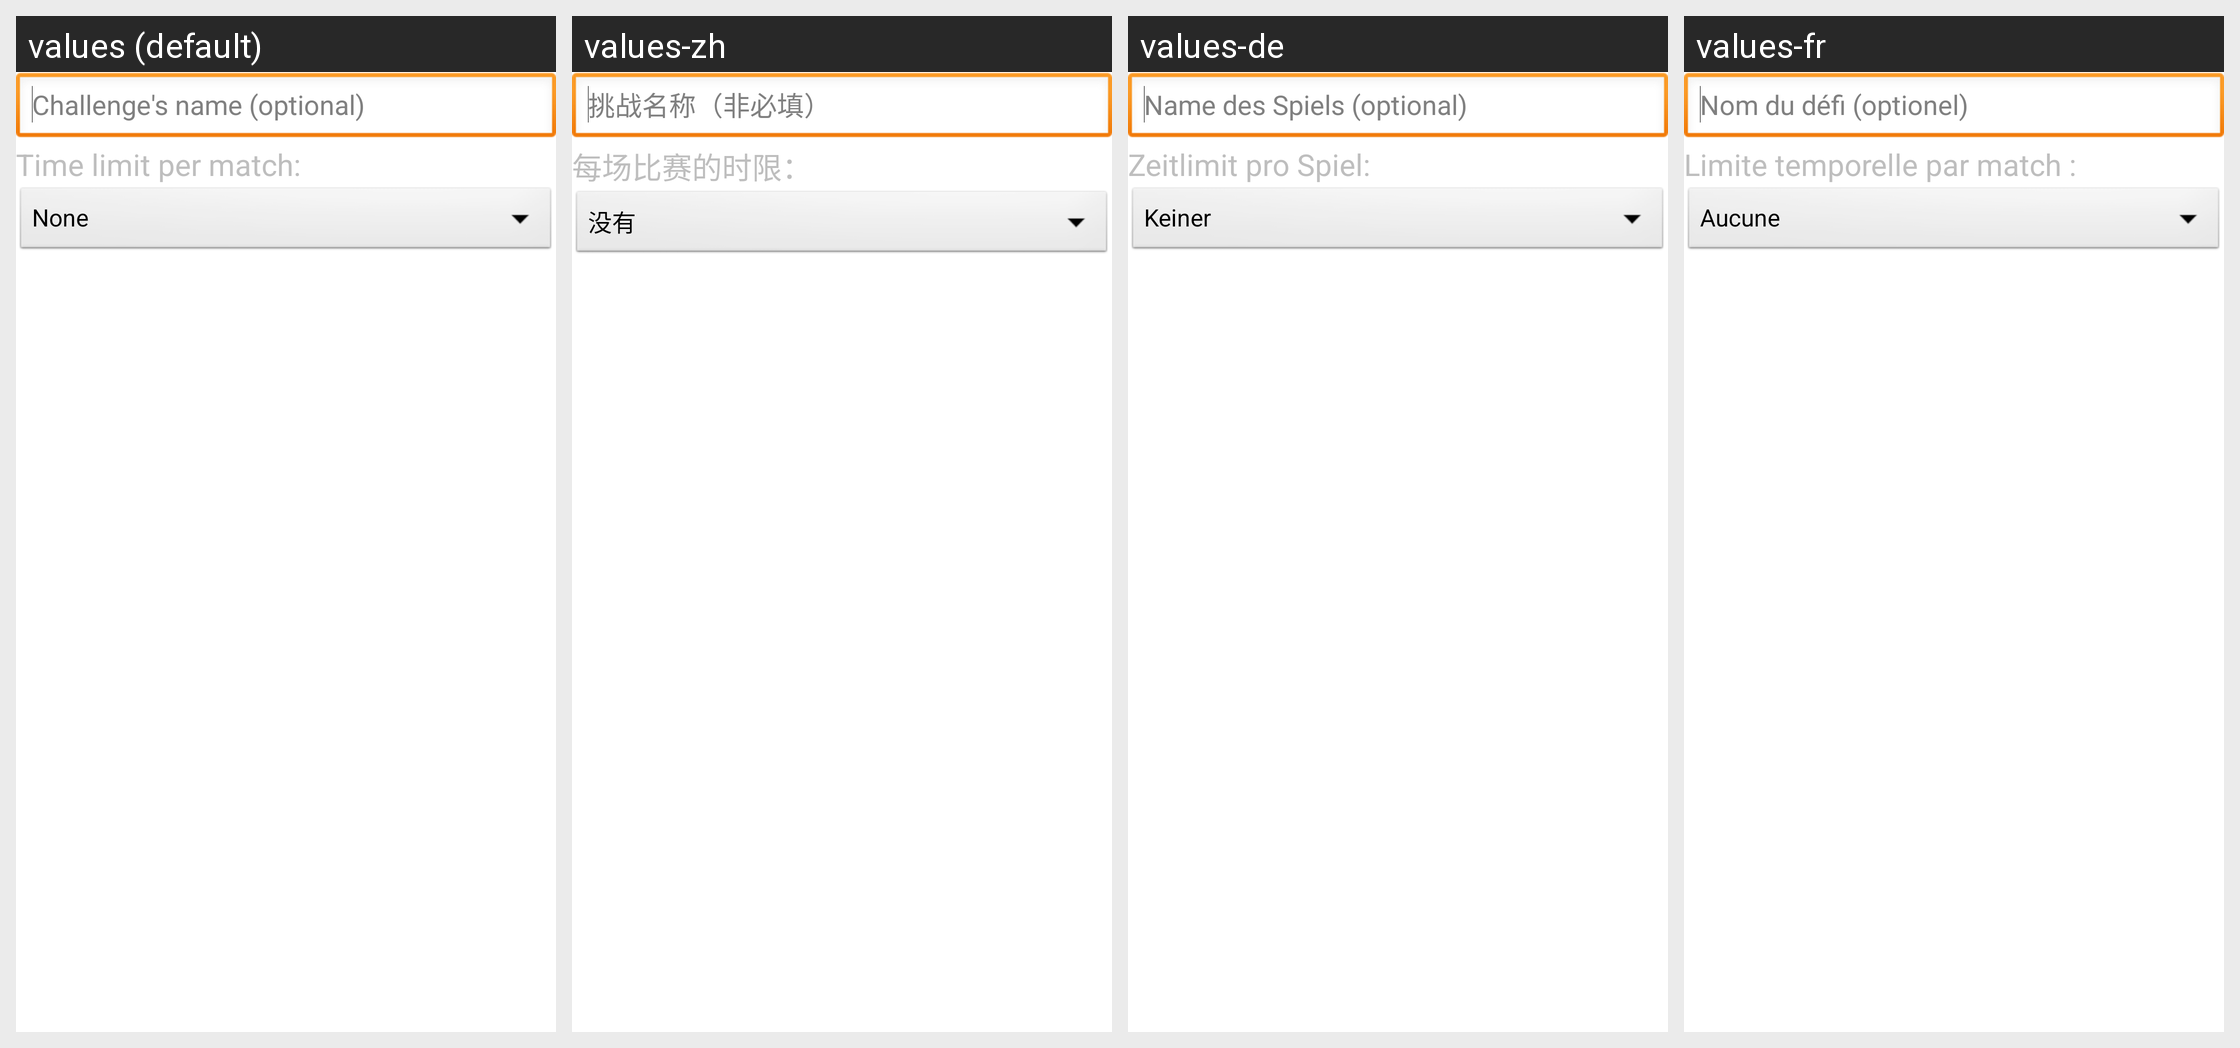

Translations of the strings shown on this Android screen, per locale in the grid:
Android screen res/layout/newdefi_layout1.xml rendered under 4 locales, left to right: values (default), values-zh, values-de, values-fr. Device: Nexus 5 (rendered at 1080×1920; each locale shown at half size, 540×960, under a caption strip naming it); theme AppTheme.
Other locales in the repository, not shown: values-es, values-pt, values-tr.
Strings drawn on this screen, with the default value and each locale's value (text and hints the layout hard-codes, and strings that could not be matched under every locale, appear in the picture but are not listed):

nom_defi
  values: Challenge's name (optional)
  values-zh: 挑战名称（非必填）
  values-de: Name des Spiels (optional)
  values-fr: Nom du défi (optionel)

time_limit
  values: Time limit per match:
  values-zh: 每场比赛的时限：
  values-de: Zeitlimit pro Spiel:
  values-fr: Limite temporelle par match :
